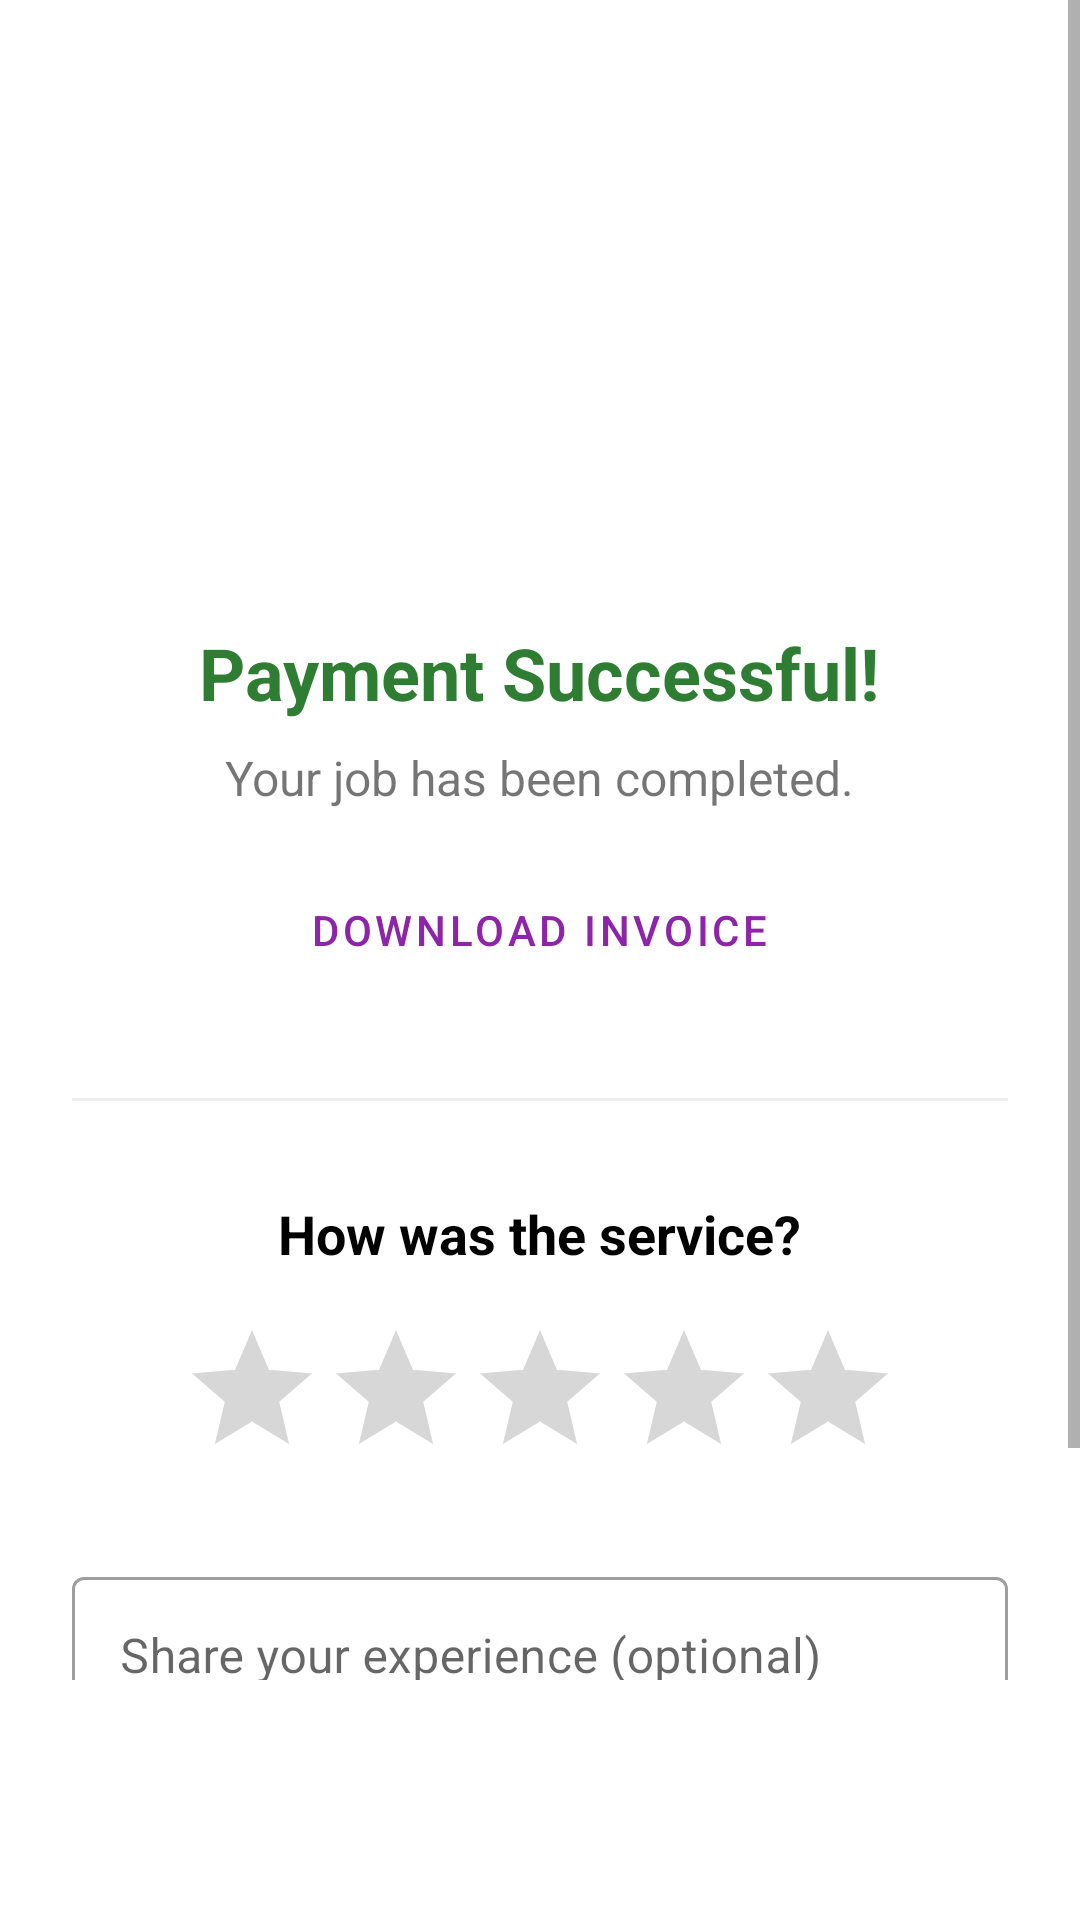

Android layout source for this screen:
<!-- AndroidManifest.xml: application theme AppTheme -->
<!-- res/layout/fragment_payment_success.xml -->
<RelativeLayout xmlns:android="http://schemas.android.com/apk/res/android"
    xmlns:app="http://schemas.android.com/apk/res-auto"
    android:layout_width="match_parent"
    android:layout_height="match_parent"
    android:background="#FFFFFF">

    <ScrollView
        android:layout_width="match_parent"
        android:layout_height="match_parent"
        android:paddingBottom="80dp">

        <LinearLayout
            android:layout_width="match_parent"
            android:layout_height="wrap_content"
            android:gravity="center_horizontal"
            android:orientation="vertical"
            android:padding="24dp">

            <ImageView
                android:layout_width="120dp"
                android:layout_height="120dp"
                android:layout_marginTop="40dp"
                android:src="@drawable/verified_mark" />

            <TextView
                android:id="@+id/tvSuccessMessage"
                android:layout_width="wrap_content"
                android:layout_height="wrap_content"
                android:layout_marginTop="24dp"
                android:text="@string/payment_successful"
                android:textColor="#2E7D32"
                android:textSize="24sp"
                android:textStyle="bold" />

            <TextView
                android:layout_width="wrap_content"
                android:layout_height="wrap_content"
                android:layout_marginTop="8dp"
                android:text="@string/job_completed_message"
                android:textSize="16sp" />

            <Button
                android:id="@+id/btnDownloadInvoice"
                style="@style/Widget.MaterialComponents.Button.OutlinedButton"
                android:layout_width="wrap_content"
                android:layout_height="wrap_content"
                android:layout_marginTop="16dp"
                android:drawableStart="@drawable/document_icon"
                android:drawablePadding="8dp"
                android:text="@string/download_invoice"
                android:textColor="#8E24AA"
                app:strokeColor="#8E24AA" />

            <View
                android:layout_width="match_parent"
                android:layout_height="1dp"
                android:layout_marginVertical="32dp"
                android:background="#EEEEEE" />

            <TextView
                android:layout_width="wrap_content"
                android:layout_height="wrap_content"
                android:text="@string/how_was_the_service"
                android:textColor="@android:color/black"
                android:textSize="18sp"
                android:textStyle="bold" />

            <RatingBar
                android:id="@+id/ratingBar"
                android:layout_width="wrap_content"
                android:layout_height="wrap_content"
                android:layout_marginTop="16dp"
                android:numStars="5"
                android:progressTint="#FFD700"
                android:stepSize="1.0" />

            <com.google.android.material.textfield.TextInputLayout
                style="@style/Widget.MaterialComponents.TextInputLayout.OutlinedBox"
                android:layout_width="match_parent"
                android:layout_height="wrap_content"
                android:layout_marginTop="24dp"
                android:hint="@string/share_experience_hint">

                <com.google.android.material.textfield.TextInputEditText
                    android:id="@+id/etReviewComment"
                    android:layout_width="match_parent"
                    android:layout_height="wrap_content"
                    android:gravity="top"
                    android:inputType="textMultiLine"
                    android:lines="4" />
            </com.google.android.material.textfield.TextInputLayout>

            <Button
                android:id="@+id/btnSubmitReview"
                android:layout_width="match_parent"
                android:layout_height="56dp"
                android:layout_marginTop="24dp"
                android:backgroundTint="#8E24AA"
                android:text="@string/submit_review"
                app:cornerRadius="12dp" />

        </LinearLayout>
    </ScrollView>
</RelativeLayout>
<!-- resources referenced by this layout -->
<resources>
  <string name="download_invoice">Download Invoice</string>
  <string name="how_was_the_service">How was the service?</string>
  <string name="job_completed_message">Your job has been completed.</string>
  <string name="payment_successful">Payment Successful!</string>
  <string name="share_experience_hint">Share your experience (optional)</string>
  <string name="submit_review">Submit Review</string>
  <style name="AppTheme" parent="Theme.MaterialComponents.Light.NoActionBar">
          
          <item name="colorPrimary">@color/purple_500</item>
          <item name="colorPrimaryVariant">@color/purple_700</item>
          <item name="colorOnPrimary">@color/white</item>
          
          <item name="android:statusBarColor">@color/white</item>
          <item name="android:windowLightStatusBar">true</item>
      </style>
  <color name="purple_500">#FF6200EE</color>
  <color name="purple_700">#FF3700B3</color>
  <color name="white">#FFFFFFFF</color>
</resources>
